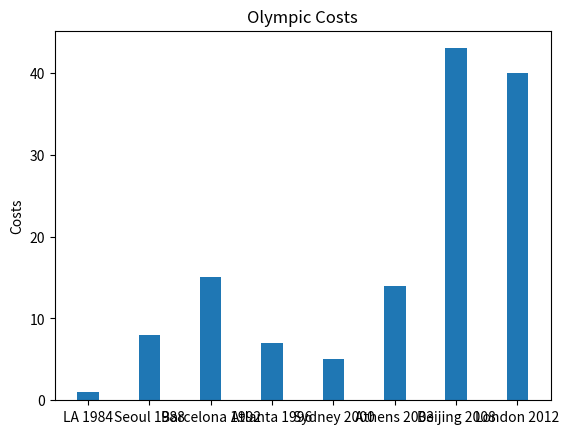

This figure's Python source:
import numpy as np
import matplotlib.pyplot as plt
N = 8
Costs = (1, 8, 15, 7, 5, 14, 43, 40)
#Std = (2, 3, 4, 1, 2, 3, 4, 1)
ind = np.arange(N)
width = 0.35
p1 = plt.bar(ind, Costs, width) #yerr=Std)
plt.ylabel('Costs')
plt.title('Olympic Costs')
plt.xticks(ind, ('LA 1984', 'Seoul 1988', 'Barcelona 1992', 'Atlanta 1996', 'Sydney 2000', 'Athens 2003', 'Beijing 2008', 'London 2012'))
#plt.yticks(ind, (0, 81, 10))

plt.show()
